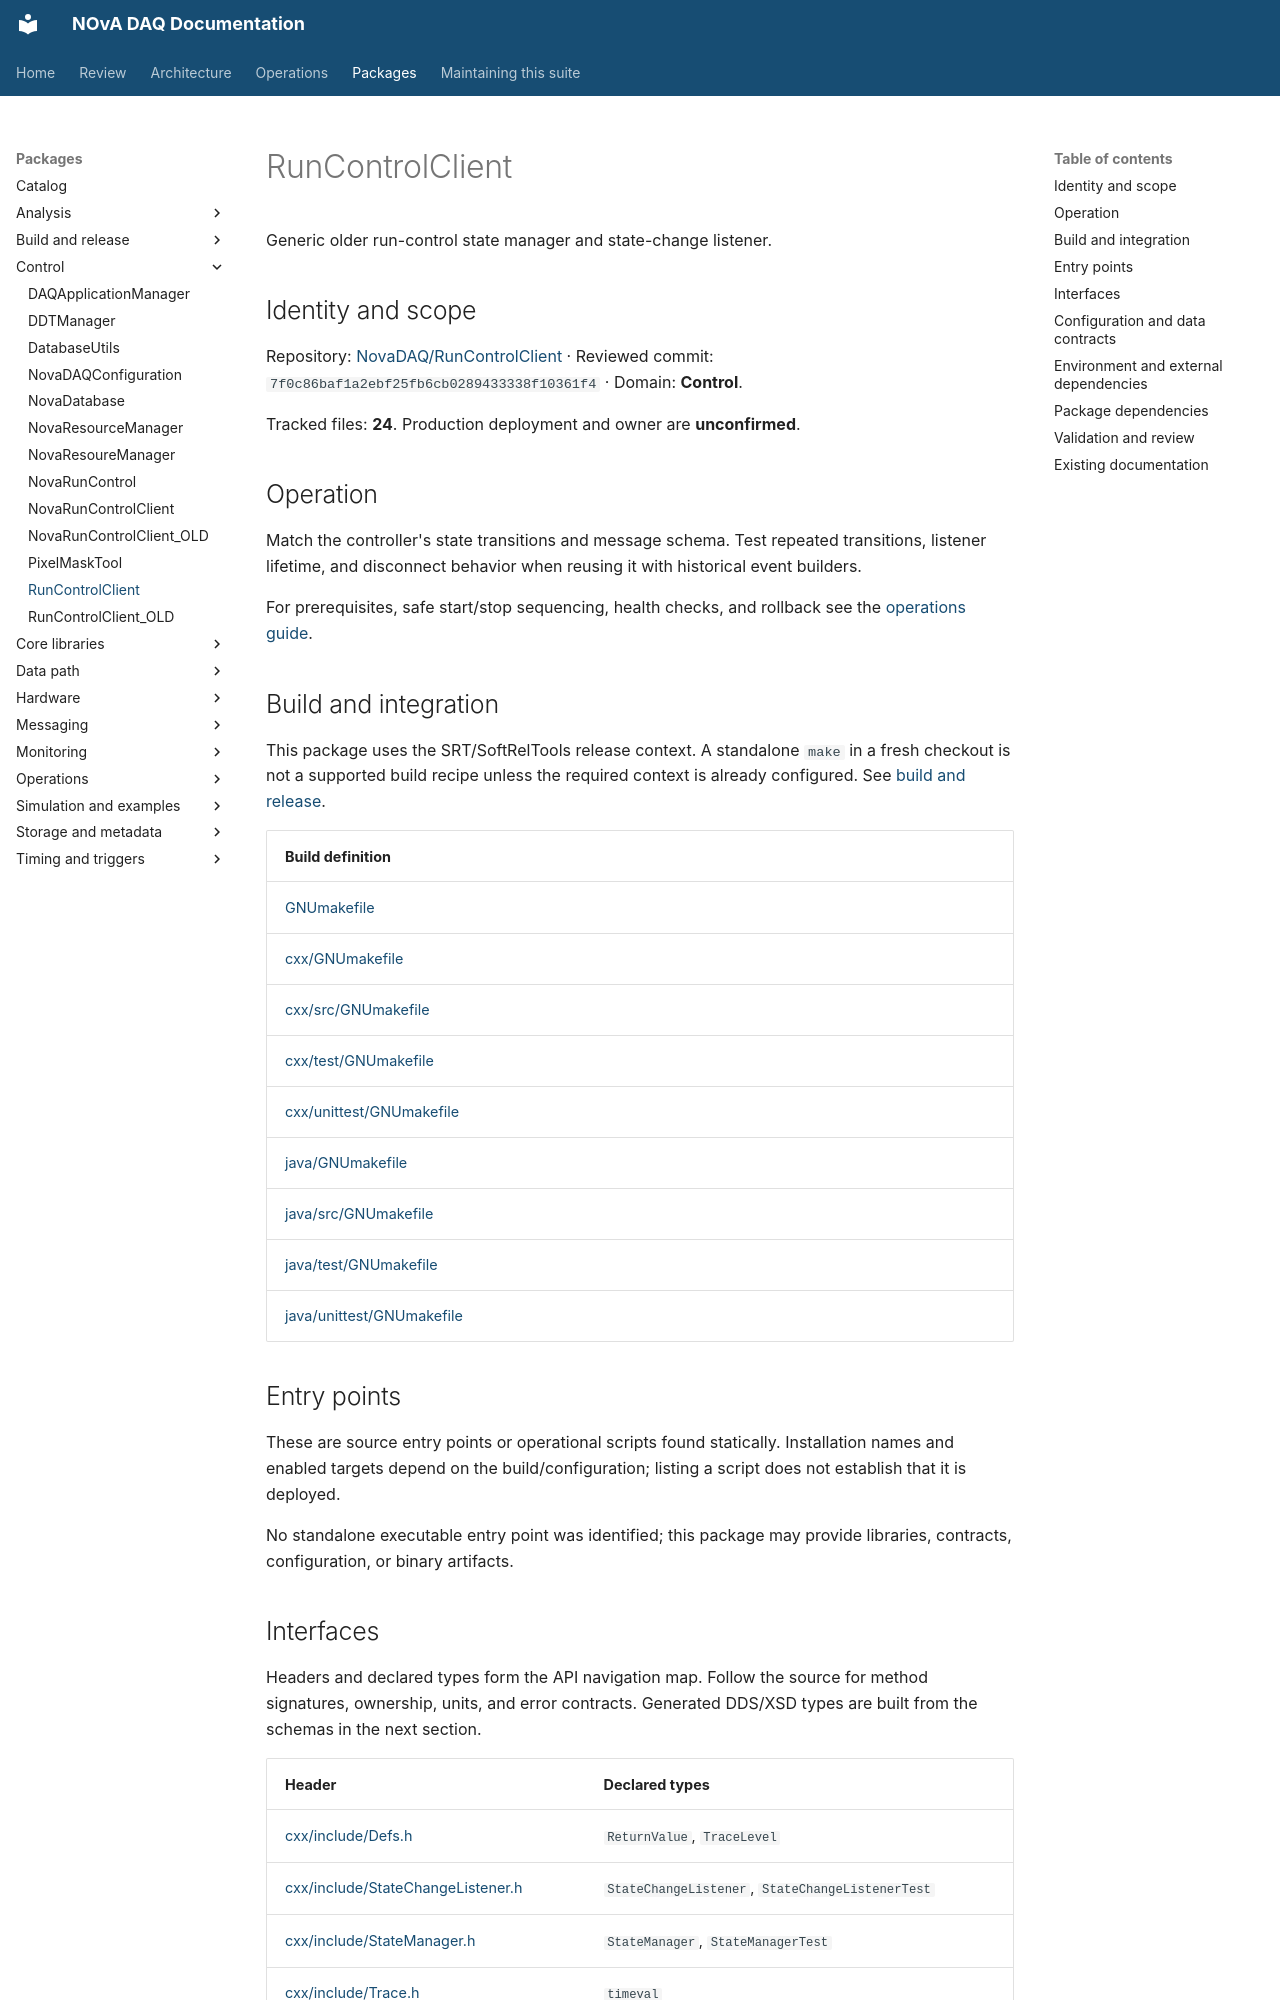

repository: NovaDAQ/novadaq-documentation · page: packages/RunControlClient.html · generator: mkdocs

# RunControlClient

Generic older run-control state manager and state-change listener.

## Identity and scope

Repository: [NovaDAQ/RunControlClient](https://github.com/NovaDAQ/RunControlClient) · Reviewed commit: `7f0c86baf1a2ebf25fb6cb0289433338f10361f4` · Domain: **Control**.

Tracked files: **24**. Production deployment and owner are **unconfirmed**.

## Operation

Match the controller's state transitions and message schema. Test repeated transitions, listener lifetime, and disconnect behavior when reusing it with historical event builders.

For prerequisites, safe start/stop sequencing, health checks, and rollback see the [operations guide](../operations/index.md).

## Build and integration

This package uses the SRT/SoftRelTools release context. A standalone `make` in a fresh checkout is not a supported build recipe unless the required context is already configured. See [build and release](../operations/build.md).

| Build definition |
| --- |
| [GNUmakefile](https://github.com/NovaDAQ/RunControlClient/blob/7f0c86baf1a2ebf25fb6cb0289433338f10361f4/GNUmakefile) |
| [cxx/GNUmakefile](https://github.com/NovaDAQ/RunControlClient/blob/7f0c86baf1a2ebf25fb6cb0289433338f10361f4/cxx/GNUmakefile) |
| [cxx/src/GNUmakefile](https://github.com/NovaDAQ/RunControlClient/blob/7f0c86baf1a2ebf25fb6cb0289433338f10361f4/cxx/src/GNUmakefile) |
| [cxx/test/GNUmakefile](https://github.com/NovaDAQ/RunControlClient/blob/7f0c86baf1a2ebf25fb6cb0289433338f10361f4/cxx/test/GNUmakefile) |
| [cxx/unittest/GNUmakefile](https://github.com/NovaDAQ/RunControlClient/blob/7f0c86baf1a2ebf25fb6cb0289433338f10361f4/cxx/unittest/GNUmakefile) |
| [java/GNUmakefile](https://github.com/NovaDAQ/RunControlClient/blob/7f0c86baf1a2ebf25fb6cb0289433338f10361f4/java/GNUmakefile) |
| [java/src/GNUmakefile](https://github.com/NovaDAQ/RunControlClient/blob/7f0c86baf1a2ebf25fb6cb0289433338f10361f4/java/src/GNUmakefile) |
| [java/test/GNUmakefile](https://github.com/NovaDAQ/RunControlClient/blob/7f0c86baf1a2ebf25fb6cb0289433338f10361f4/java/test/GNUmakefile) |
| [java/unittest/GNUmakefile](https://github.com/NovaDAQ/RunControlClient/blob/7f0c86baf1a2ebf25fb6cb0289433338f10361f4/java/unittest/GNUmakefile) |


## Entry points

These are source entry points or operational scripts found statically. Installation names and enabled targets depend on the build/configuration; listing a script does not establish that it is deployed.

No standalone executable entry point was identified; this package may provide libraries, contracts, configuration, or binary artifacts.

## Interfaces

Headers and declared types form the API navigation map. Follow the source for method signatures, ownership, units, and error contracts. Generated DDS/XSD types are built from the schemas in the next section.

| Header | Declared types |
| --- | --- |
| [cxx/include/Defs.h](https://github.com/NovaDAQ/RunControlClient/blob/7f0c86baf1a2ebf25fb6cb0289433338f10361f4/cxx/include/Defs.h) | `ReturnValue`, `TraceLevel` |
| [cxx/include/StateChangeListener.h](https://github.com/NovaDAQ/RunControlClient/blob/7f0c86baf1a2ebf25fb6cb0289433338f10361f4/cxx/include/StateChangeListener.h) | `StateChangeListener`, `StateChangeListenerTest` |
| [cxx/include/StateManager.h](https://github.com/NovaDAQ/RunControlClient/blob/7f0c86baf1a2ebf25fb6cb0289433338f10361f4/cxx/include/StateManager.h) | `StateManager`, `StateManagerTest` |
| [cxx/include/Trace.h](https://github.com/NovaDAQ/RunControlClient/blob/7f0c86baf1a2ebf25fb6cb0289433338f10361f4/cxx/include/Trace.h) | `timeval` |


## Configuration and data contracts

No separate XML/IDL/XSD/FHiCL/INI/YAML/JSON configuration was identified. Inspect command-line parsing and site launchers for this package; defaults may be embedded in source.
